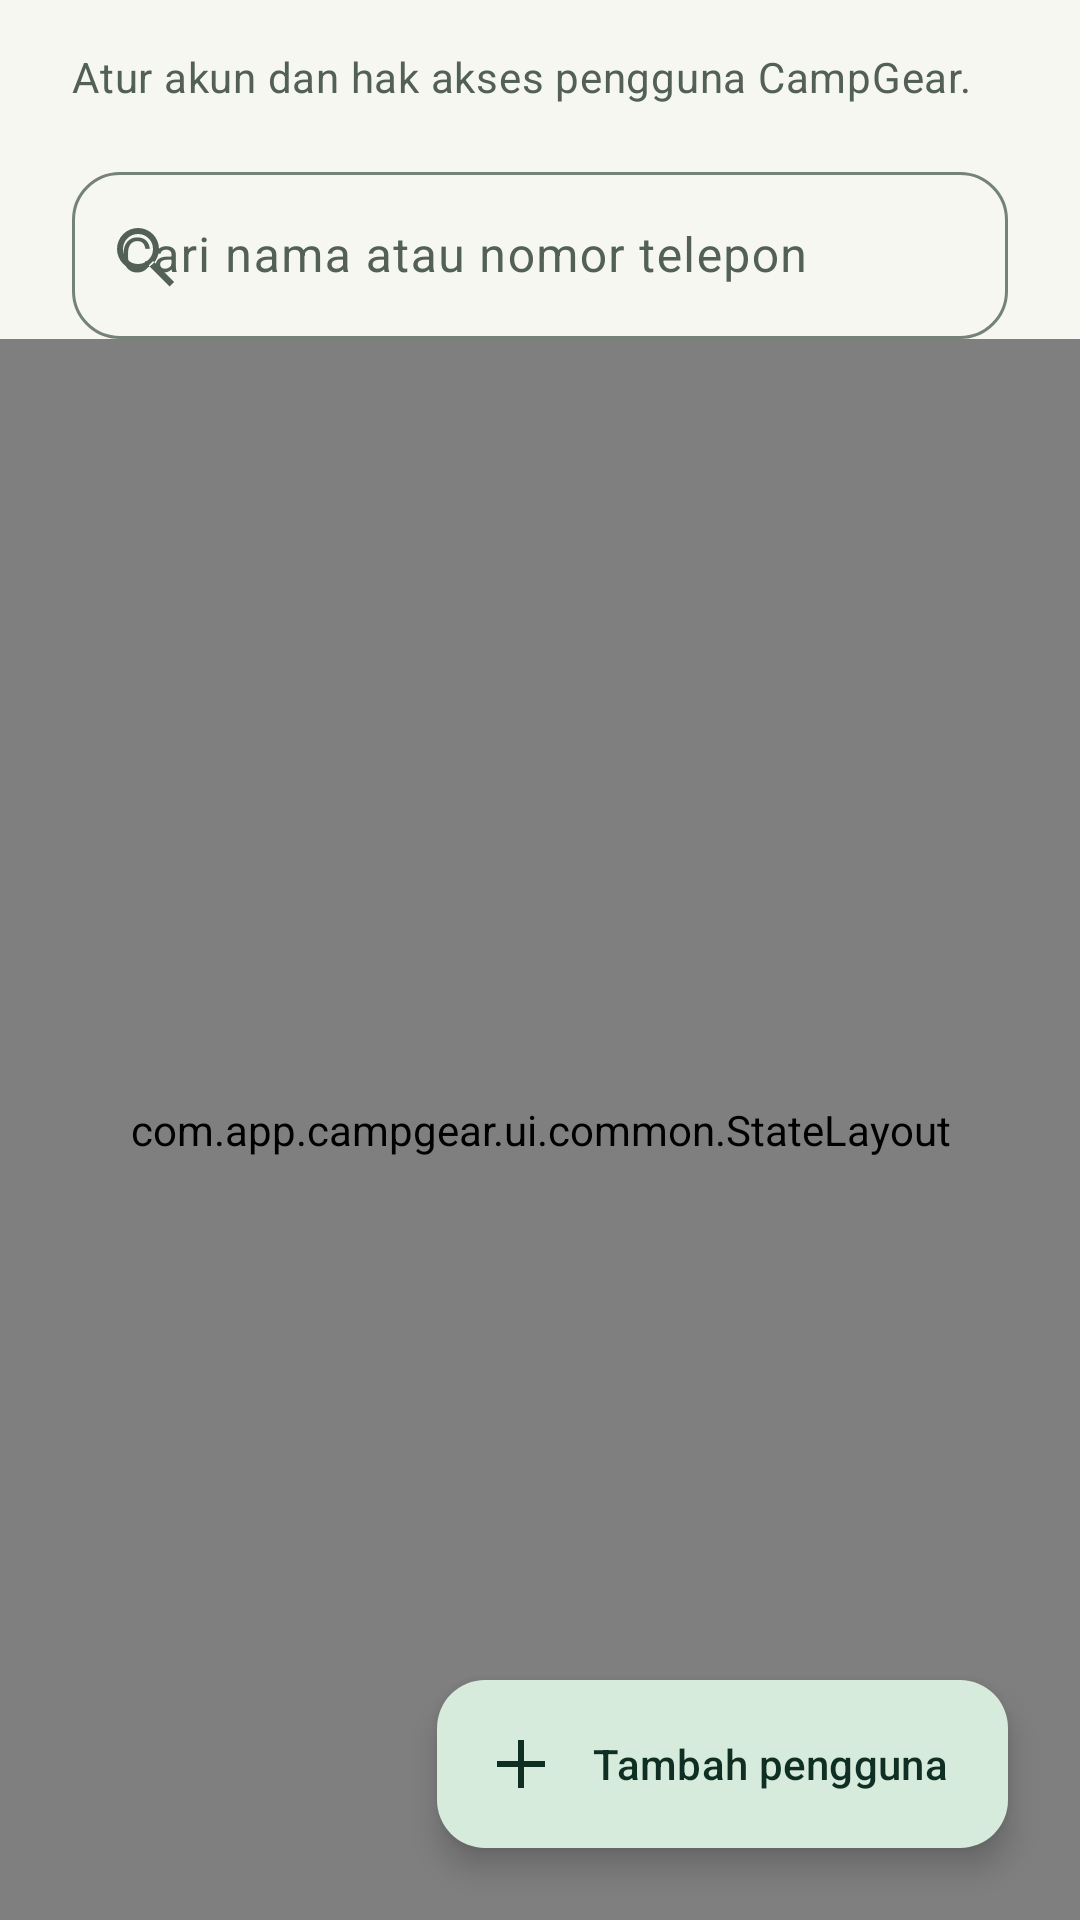

Write the Android layout XML for this screen, with the resource values it uses.
<!-- AndroidManifest.xml: application theme Theme.CampGear -->
<!-- res/layout/fragment_users.xml -->
<?xml version="1.0" encoding="utf-8"?>
<androidx.coordinatorlayout.widget.CoordinatorLayout xmlns:android="http://schemas.android.com/apk/res/android" xmlns:app="http://schemas.android.com/apk/res-auto" android:layout_width="match_parent" android:layout_height="match_parent">
    <LinearLayout android:layout_width="match_parent" android:layout_height="match_parent" android:orientation="vertical">
        <TextView android:layout_width="match_parent" android:layout_height="wrap_content" android:layout_marginHorizontal="@dimen/content_gutter" android:layout_marginTop="@dimen/space_2" android:text="@string/users_screen_intro" android:textAppearance="@style/TextAppearance.CampGear.BodySmall" android:textColor="?attr/colorOnSurfaceVariant" />
        <com.google.android.material.textfield.TextInputLayout android:id="@+id/tilUserSearch" android:layout_width="match_parent" android:layout_height="wrap_content" android:layout_marginHorizontal="@dimen/content_gutter" android:layout_marginTop="@dimen/space_2" android:hint="@string/users_search_hint" app:startIconDrawable="@drawable/ic_search" app:endIconMode="clear_text">
            <com.google.android.material.textfield.TextInputEditText android:id="@+id/inputUserSearch" android:layout_width="match_parent" android:layout_height="wrap_content" android:inputType="text" android:imeOptions="actionSearch" android:maxLines="1" />
        </com.google.android.material.textfield.TextInputLayout>
        <ProgressBar android:id="@+id/usersProgress" android:layout_width="@dimen/icon_small" android:layout_height="@dimen/icon_small" android:layout_gravity="center_horizontal" android:layout_marginTop="@dimen/space_1" android:visibility="gone" />
        <com.app.campgear.ui.common.StateLayout android:id="@+id/stateLayout" android:layout_width="match_parent" android:layout_height="0dp" android:layout_weight="1">
            <androidx.swiperefreshlayout.widget.SwipeRefreshLayout android:id="@+id/swipeRefresh" android:layout_width="match_parent" android:layout_height="match_parent">
                <androidx.recyclerview.widget.RecyclerView android:id="@+id/recyclerUsers" android:layout_width="match_parent" android:layout_height="match_parent" android:clipToPadding="false" android:paddingBottom="@dimen/fab_clearance" app:layoutManager="androidx.recyclerview.widget.LinearLayoutManager" />
            </androidx.swiperefreshlayout.widget.SwipeRefreshLayout>
        </com.app.campgear.ui.common.StateLayout>
        <ProgressBar android:id="@+id/paginationProgress" android:layout_width="@dimen/icon_small" android:layout_height="@dimen/icon_small" android:layout_gravity="center_horizontal" android:visibility="gone" />
    </LinearLayout>
    <com.google.android.material.floatingactionbutton.ExtendedFloatingActionButton android:id="@+id/buttonAddUser" android:layout_width="wrap_content" android:layout_height="wrap_content" android:layout_gravity="bottom|end" android:layout_margin="@dimen/space_3" android:text="@string/users_add" app:icon="@drawable/ic_add" />
</androidx.coordinatorlayout.widget.CoordinatorLayout>
<!-- resources referenced by this layout -->
<resources>
  <dimen name="content_gutter">24dp</dimen>
  <dimen name="fab_clearance">96dp</dimen>
  <dimen name="icon_small">24dp</dimen>
  <dimen name="space_1">8dp</dimen>
  <dimen name="space_2">16dp</dimen>
  <dimen name="space_3">24dp</dimen>
  <string name="users_add">Tambah pengguna</string>
  <string name="users_screen_intro">Atur akun dan hak akses pengguna CampGear.</string>
  <string name="users_search_hint">Cari nama atau nomor telepon</string>
  <style name="TextAppearance.CampGear.BodySmall" parent="TextAppearance.Material3.BodyMedium">
          <item name="android:textSize">@dimen/type_body_small</item>
      </style>
  <dimen name="type_body_small">14sp</dimen>
  <color name="primary">#215341</color>
  <color name="on_primary">#FFFFFF</color>
  <color name="primary_container">#D7EBDD</color>
  <color name="on_primary_container">#102F24</color>
  <color name="secondary">#785324</color>
  <color name="on_secondary">#FFFFFF</color>
  <color name="secondary_container">#F5E4C7</color>
  <color name="on_secondary_container">#39250B</color>
  <color name="surface">#FFFFFF</color>
  <color name="on_surface">#202C26</color>
  <color name="surface_variant">#EFF2EC</color>
  <color name="background">#F6F7F1</color>
  <color name="surface_container_low">#F7F9F3</color>
  <color name="surface_container">#EFF3EC</color>
  <color name="surface_container_high">#E7EEE5</color>
  <color name="surface_container_highest">#DFE7DD</color>
  <color name="on_surface_variant">#526057</color>
  <color name="outline">#758279</color>
  <color name="outline_variant">#DCE3DB</color>
  <color name="error">#A52D32</color>
  <color name="on_error">#FFFFFF</color>
  <color name="error_container">#FFE0DF</color>
  <color name="on_error_container">#5A151B</color>
  <style name="TextAppearance.CampGear.Headline" parent="TextAppearance.Material3.HeadlineMedium">
          <item name="android:fontFamily">sans-serif-medium</item>
          <item name="android:textSize">@dimen/type_headline</item>
          <item name="android:letterSpacing">-0.02</item>
      </style>
  <style name="TextAppearance.CampGear.Title" parent="TextAppearance.Material3.TitleLarge">
          <item name="android:fontFamily">sans-serif-medium</item>
          <item name="android:textSize">@dimen/type_title</item>
          <item name="android:letterSpacing">-0.01</item>
      </style>
  <style name="TextAppearance.CampGear.TitleSmall" parent="TextAppearance.Material3.TitleMedium">
          <item name="android:fontFamily">sans-serif-medium</item>
          <item name="android:textSize">@dimen/type_title_small</item>
      </style>
  <style name="TextAppearance.CampGear.Body" parent="TextAppearance.Material3.BodyLarge">
          <item name="android:textSize">@dimen/type_body</item>
      </style>
  <style name="TextAppearance.CampGear.LabelLarge" parent="TextAppearance.Material3.LabelLarge">
          <item name="android:textSize">@dimen/type_body_small</item>
      </style>
  <style name="TextAppearance.CampGear.Label" parent="TextAppearance.Material3.LabelMedium">
          <item name="android:textSize">@dimen/type_label</item>
      </style>
  <style name="ThemeOverlay.CampGear.Dialog" parent="ThemeOverlay.Material3.MaterialAlertDialog" />
  <style name="ShapeAppearance.CampGear.Small" parent="ShapeAppearance.Material3.Corner.Medium">
          <item name="cornerSize">@dimen/radius_small</item>
      </style>
  <style name="ShapeAppearance.CampGear.Card" parent="ShapeAppearance.Material3.Corner.Large">
          <item name="cornerSize">@dimen/radius_card</item>
      </style>
  <dimen name="type_headline">32sp</dimen>
  <dimen name="type_title">24sp</dimen>
  <dimen name="type_title_small">18sp</dimen>
  <dimen name="type_body">16sp</dimen>
  <dimen name="type_label">12sp</dimen>
  <dimen name="radius_small">16dp</dimen>
  <dimen name="touch_target">48dp</dimen>
  <dimen name="radius_card">24dp</dimen>
</resources>
